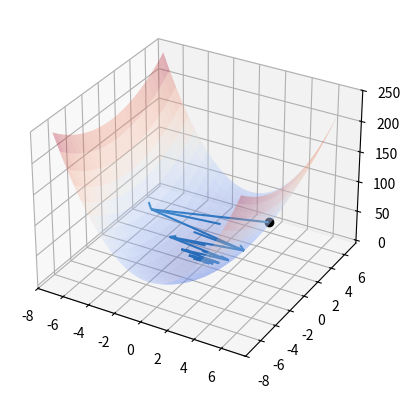
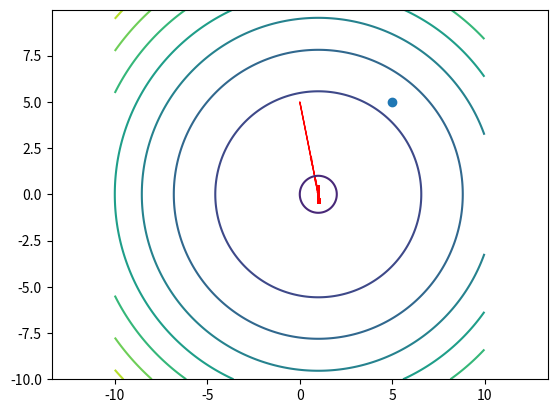
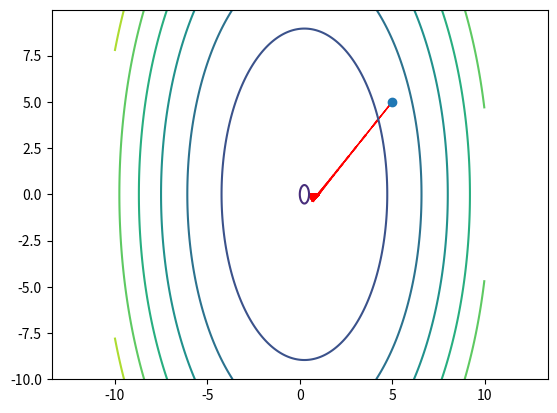
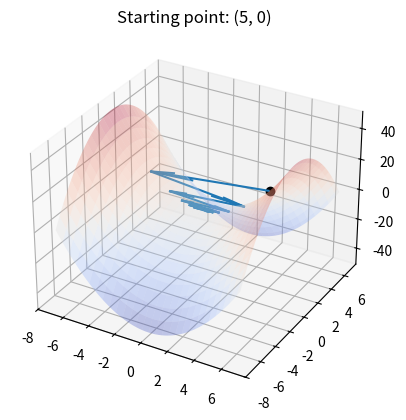
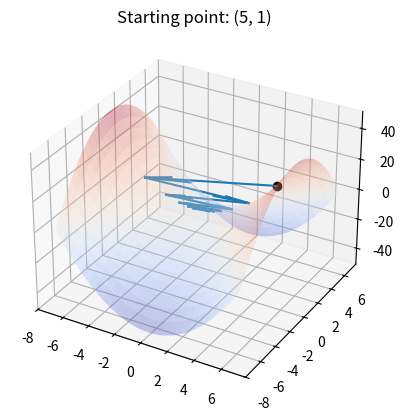
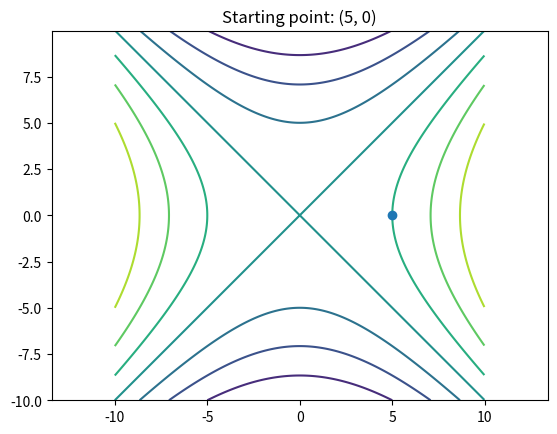
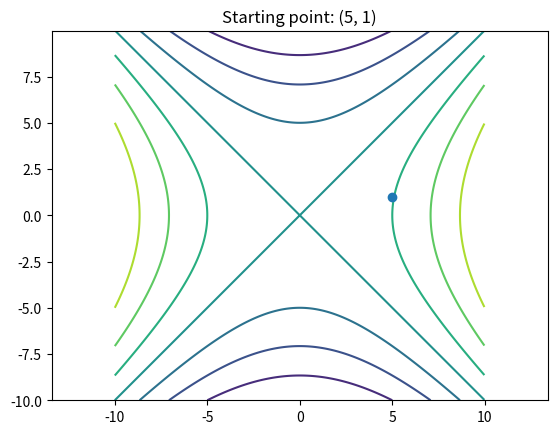

Here is the Python script that generated these plots, in order:
import numpy as np
import matplotlib.pyplot as plt

f = lambda x: x**2

x = np.linspace(-5, 5, 200)
y = f(x)
plt.plot(x, y, '--k', ms=10);


def step_gradient_1d(x_current, learningRate):
    x_gradient = 2*x_current
    new_x = x_current - learningRate*x_gradient
    
    plt.arrow(x_current, f(x_current), - (learningRate * x_gradient), -(f(x_current)-f(new_x)),
              head_width=0.05, head_length=0.5,ec="red")
        
    return new_x
def gradient_descent_runner_1d(starting_x, learning_rate, num_iterations):
    x = starting_x
    print(x)
    for i in range(num_iterations):
        x = step_gradient_1d(x,learning_rate)
        #print(x)
    return x

learning_rate = 0.2
initial_x = 5 
num_iterations = 30
x = gradient_descent_runner_1d(initial_x, learning_rate, num_iterations)

plt.show()


learning_rates = [0.001, 0.1, 0.2, 0.5, 0.9, 0.99, 0.999]

x = np.linspace(-5, 5, 200)
y = f(x)

for learning_rate in learning_rates:
    plt.figure()
    plt.plot(x, y, '--k', ms=10)
    x_min = gradient_descent_runner_1d(initial_x, learning_rate, num_iterations)
    plt.title(f'Learning rate: {learning_rate}, Minimum at x = {x_min}')
    plt.show()

###########

import numpy as np
import matplotlib.pyplot as plt
#from mpl_toolkits.mplot3d import Axes3D
from matplotlib import cm
from mpl_toolkits.mplot3d import axes3d
#%matplotlib notebook

plt.close('all')

fun = lambda x,y: 4*x**2+y**2

fig = plt.figure()
ax = fig.add_subplot(111, projection='3d')

# Make data.
X = np.arange(-7, 7, 0.25)
Y = np.arange(-7, 7, 0.25)
X, Y = np.meshgrid(X, Y)
Z = fun(X, Y)

# Plot the surface.
surf = ax.plot_surface(X, Y, Z, cmap=cm.coolwarm,
                       linewidth=0.01, antialiased=True, alpha=0.3)


#####################################

def step_gradient_2d(x_current, y_current, learningRate):
    x_gradient = 2*x_current
    y_gradient = 2*y_current
    
    new_x = x_current - learningRate*x_gradient
    new_y = y_current - learningRate*y_gradient
    
    ax.quiver(x_current, y_current, (fun(x_current, y_current)) ,
              - (learningRate * x_gradient), - (learningRate * y_gradient), 
              (-(fun(x_current,y_current)-fun(new_x,new_y)))) 
    
    return [new_x, new_y]

def gradient_descent_runner_2d(starting_x, starting_y, learning_rate, num_iterations):
    x = starting_x
    y = starting_y
    for i in range(num_iterations):
        x, y = step_gradient_2d(x, y, learning_rate)
        #print(x, y)
    return [x, y]


learning_rate = 0.9
initial_x = 0 # initial y-intercept guess
initial_y = 5 # initial slope guess
num_iterations = 10
[x, y] = gradient_descent_runner_2d(initial_x, initial_y, learning_rate, num_iterations)


#####################################

plt.plot([initial_x],[initial_y],[fun(initial_x,initial_y)],"ok")
plt.show()


plt.close('all')

fun = lambda x,y: 4*x**2+y**2

fig = plt.figure()
ax = fig.add_subplot(111, projection='3d')

# Make data.
X = np.arange(-7, 7, 0.25)
Y = np.arange(-7, 7, 0.25)
X, Y = np.meshgrid(X, Y)
Z = fun(X, Y)

# Plot the surface.
surf = ax.plot_surface(X, Y, Z, cmap=cm.coolwarm,
                       linewidth=0.01, antialiased=True, alpha=0.3)

learning_rate = 0.9
initial_x = 5 # initial y-intercept guess
initial_y = 0 # initial slope guess
num_iterations = 10
[x, y] = gradient_descent_runner_2d(initial_x, initial_y, learning_rate, num_iterations)


#####################################

plt.plot([initial_x],[initial_y],[fun(initial_x,initial_y)],"ok")
plt.show()

import numpy as np
import matplotlib.pyplot as plt

chi2 = lambda x,y: x**2-2*x+y**2

x = np.arange(-10,10,0.02)
y = np.arange(-10,10,0.02)

X,Y= np.meshgrid(x,y)

Z = chi2(X,Y)

plt.figure()
CS = plt.contour(X,Y,Z)

plt.plot([5],[5],"o")

#####################################

def step_gradient_2d(x_current, y_current, learningRate):
    x_gradient = 2*x_current-2
    y_gradient = 2*y_current
    
    new_x = x_current - (learningRate * x_gradient)
    new_y = y_current - (learningRate * y_gradient)
    
    plt.arrow(x_current, y_current, - (learningRate * x_gradient), - (learningRate * y_gradient), head_width=0.05, head_length=0.5,ec="red")
    
    return [new_x, new_y]
def gradient_descent_runner_2d(starting_x, starting_y, learning_rate, num_iterations):
    x = starting_x
    y = starting_y
    for i in range(num_iterations):
        x, y = step_gradient_2d(x, y, learning_rate)
        #print(x, y)
    return [x, y]


learning_rate = 0.3
initial_x = 0 # initial y-intercept guess
initial_y = 5 # initial slope guess
num_iterations = 1000
[x, y] = gradient_descent_runner_2d(initial_x, initial_y, learning_rate, num_iterations)


#####################################
plt.axis('equal')
plt.show()



import numpy as np
import matplotlib.pyplot as plt

chi3 = lambda x,y: 4*x**2 - 2*x+y**2

x = np.arange(-10,10,0.02)
y = np.arange(-10,10,0.02)

X,Y= np.meshgrid(x,y)

Z = chi3(X,Y)

plt.figure()
CS = plt.contour(X,Y,Z)

plt.plot([5],[5],"o")

learning_rate = 0.1
initial_x = 5 # initial y-intercept guess
initial_y = 5 # initial slope guess
num_iterations = 1000
[x, y] = gradient_descent_runner_2d(initial_x, initial_y, learning_rate, num_iterations)

plt.axis('equal')
plt.show()

fun = lambda x,y: x**2 - y**2

def step_gradient_2d(x_current, y_current, learningRate):
    x_gradient = 2*x_current
    y_gradient = 2*y_current
    
    new_x = x_current - learningRate*x_gradient
    new_y = y_current - learningRate*y_gradient
    
    ax.quiver(x_current, y_current, (fun(x_current, y_current)) ,
              - (learningRate * x_gradient), - (learningRate * y_gradient), 
              (-(fun(x_current,y_current)-fun(new_x,new_y)))) 
    
    return [new_x, new_y]

def gradient_descent_runner_2d(starting_x, starting_y, learning_rate, num_iterations):
    x = starting_x
    y = starting_y
    for i in range(num_iterations):
        x, y = step_gradient_2d(x, y, learning_rate)
        #print(x, y)
    return [x, y]


# Make data.
X = np.arange(-7, 7, 0.25)
Y = np.arange(-7, 7, 0.25)
X, Y = np.meshgrid(X, Y)
Z = fun(X, Y)

# Define the parameters
learning_rate = 0.9
num_iterations = 10

starting_points = [(5, 0), (5, 1)]
for starting_x, starting_y in starting_points:
    fig = plt.figure()
    ax = fig.add_subplot(111, projection='3d')
    surf = ax.plot_surface(X, Y, Z, cmap=cm.coolwarm, linewidth=0.01, antialiased=True, alpha=0.3)
    [x, y] = gradient_descent_runner_2d(starting_x, starting_y, learning_rate, num_iterations)
    ax.plot([starting_x],[starting_y],[fun(starting_x,starting_y)],"ok")
    ax.set_title(f'Starting point: ({starting_x}, {starting_y})')
    plt.show()


import numpy as np
import matplotlib.pyplot as plt

chi2 = lambda x,y: x**2-y**2

def step_gradient_2d(x_current, y_current, learningRate):
    x_gradient = 2*x_current-2
    y_gradient = 2*y_current
    new_x = x_current - (learningRate * x_gradient)
    new_y = y_current - (learningRate * y_gradient)
    return [new_x, new_y]

def gradient_descent_runner_2d(starting_x, starting_y, learning_rate, num_iterations):
    x = starting_x
    y = starting_y
    for i in range(num_iterations):
        x, y = step_gradient_2d(x, y, learning_rate)
    return [x, y]

# Make data.
x = np.arange(-10,10,0.02)
y = np.arange(-10,10,0.02)
X,Y= np.meshgrid(x,y)
Z = chi2(X,Y)

# Define the parameters
learning_rate = 0.1
num_iterations = 1000

# Run the gradient descent algorithm for each starting point
starting_points = [(5, 0), (5, 1)]
for starting_x, starting_y in starting_points:
    plt.figure()
    CS = plt.contour(X,Y,Z)
    plt.plot([starting_x],[starting_y],"o")
    [x, y] = gradient_descent_runner_2d(starting_x, starting_y, learning_rate, num_iterations)
    plt.title(f'Starting point: ({starting_x}, {starting_y})')
    plt.axis('equal')
    plt.show()